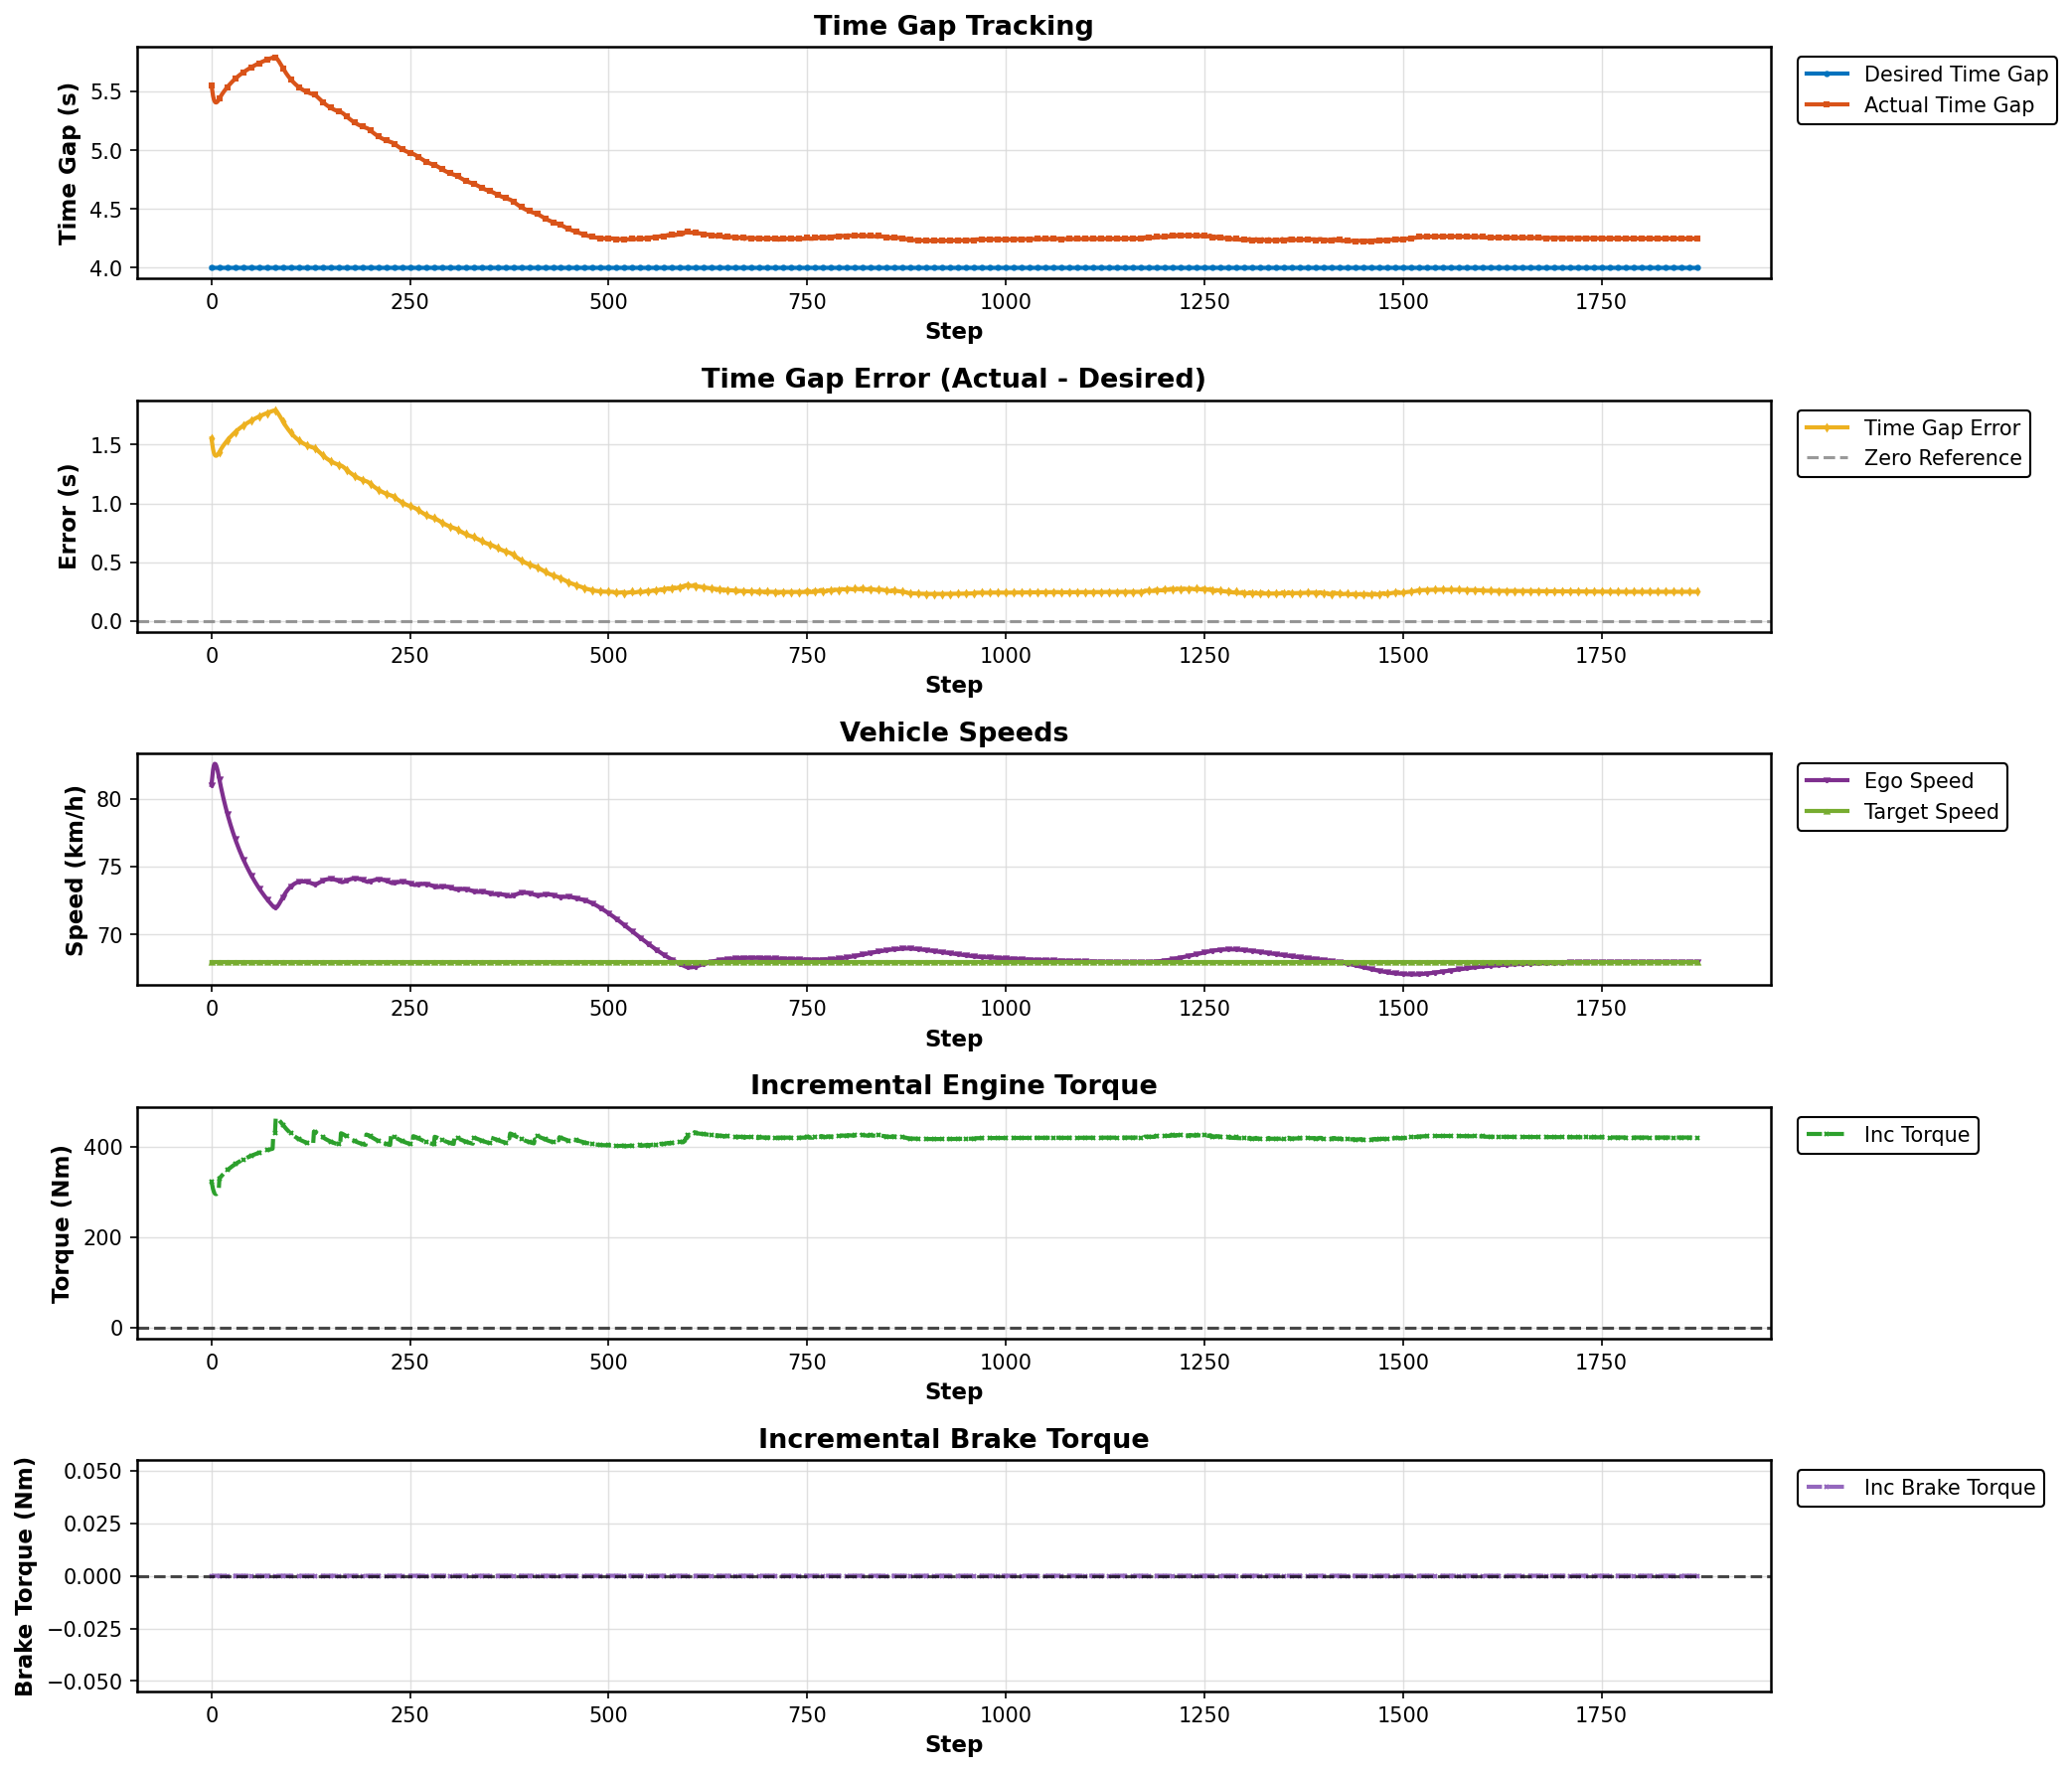

Data behind this chart, as committed beside it:
Step, Desired Gap (s), Actual Gap (s), Error (s), Ego Speed (km/h), Target Speed (km/h), Incremental Torque (Nm), Incremental Brake Torque (Nm)
0, 4.0, 5.553, 1.553, 81.02, 67.96, 323.4, 0.0
1, 4.0, 5.507, 1.507, 81.59, 67.96, 314.3, 0.0
2, 4.0, 5.462, 1.462, 82.12, 67.96, 305.8, 0.0
3, 4.0, 5.432, 1.432, 82.44, 67.96, 300, 0.0
4, 4.0, 5.415, 1.415, 82.58, 67.96, 296.6, 0.0
5, 4.0, 5.407, 1.407, 82.56, 67.96, 295.1, 0.0
6, 4.0, 5.405, 1.405, 82.45, 67.96, 294.8, 0.0
7, 4.0, 5.409, 1.409, 82.26, 67.96, 295.5, 0.0
8, 4.0, 5.417, 1.417, 82.01, 67.96, 296.9, 0.0
9, 4.0, 5.426, 1.426, 81.74, 67.96, 298.8, 0.0
10, 4.0, 5.438, 1.438, 81.44, 67.96, 329, 0.0
11, 4.0, 5.45, 1.45, 81.13, 67.96, 331.3, 0.0
12, 4.0, 5.462, 1.462, 80.85, 67.96, 333.5, 0.0
13, 4.0, 5.472, 1.472, 80.57, 67.96, 335.5, 0.0
14, 4.0, 5.483, 1.483, 80.31, 67.96, 337.4, 0.0
15, 4.0, 5.492, 1.492, 80.05, 67.96, 339.3, 0.0
16, 4.0, 5.502, 1.502, 79.81, 67.96, 341.1, 0.0
17, 4.0, 5.511, 1.511, 79.57, 67.96, 342.8, 0.0
18, 4.0, 5.52, 1.52, 79.34, 67.96, 344.4, 0.0
19, 4.0, 5.528, 1.528, 79.12, 67.96, 346, 0.0
20, 4.0, 5.536, 1.536, 78.9, 67.96, 347.6, 0.0
21, 4.0, 5.544, 1.544, 78.69, 67.96, 349.1, 0.0
22, 4.0, 5.552, 1.552, 78.48, 67.96, 350.6, 0.0
23, 4.0, 5.56, 1.56, 78.28, 67.96, 352, 0.0
24, 4.0, 5.567, 1.567, 78.09, 67.96, 353.4, 0.0
25, 4.0, 5.574, 1.574, 77.9, 67.96, 354.8, 0.0
26, 4.0, 5.581, 1.581, 77.71, 67.96, 356.1, 0.0
27, 4.0, 5.588, 1.588, 77.53, 67.96, 357.4, 0.0
28, 4.0, 5.595, 1.595, 77.35, 67.96, 358.6, 0.0
29, 4.0, 5.601, 1.601, 77.18, 67.96, 359.8, 0.0
30, 4.0, 5.607, 1.607, 77.01, 67.96, 361, 0.0
31, 4.0, 5.613, 1.613, 76.85, 67.96, 362.2, 0.0
32, 4.0, 5.619, 1.619, 76.69, 67.96, 363.3, 0.0
33, 4.0, 5.625, 1.625, 76.54, 67.96, 364.4, 0.0
34, 4.0, 5.631, 1.631, 76.38, 67.96, 365.5, 0.0
35, 4.0, 5.636, 1.636, 76.24, 67.96, 366.5, 0.0
36, 4.0, 5.642, 1.642, 76.09, 67.96, 367.5, 0.0
37, 4.0, 5.647, 1.647, 75.95, 67.96, 368.5, 0.0
38, 4.0, 5.652, 1.652, 75.81, 67.96, 369.4, 0.0
39, 4.0, 5.657, 1.657, 75.68, 67.96, 370.4, 0.0
40, 4.0, 5.662, 1.662, 75.55, 67.96, 371.3, 0.0
41, 4.0, 5.666, 1.666, 75.42, 67.96, 372.2, 0.0
42, 4.0, 5.671, 1.671, 75.29, 67.96, 373, 0.0
43, 4.0, 5.675, 1.675, 75.17, 67.96, 373.9, 0.0
44, 4.0, 5.68, 1.68, 75.05, 67.96, 374.7, 0.0
45, 4.0, 5.684, 1.684, 74.93, 67.96, 375.5, 0.0
46, 4.0, 5.688, 1.688, 74.81, 67.96, 376.3, 0.0
47, 4.0, 5.692, 1.692, 74.7, 67.96, 377.1, 0.0
48, 4.0, 5.696, 1.696, 74.59, 67.96, 377.9, 0.0
49, 4.0, 5.7, 1.7, 74.48, 67.96, 378.6, 0.0
50, 4.0, 5.704, 1.704, 74.37, 67.96, 379.4, 0.0
51, 4.0, 5.708, 1.708, 74.26, 67.96, 380.1, 0.0
52, 4.0, 5.712, 1.712, 74.16, 67.96, 380.8, 0.0
53, 4.0, 5.716, 1.716, 74.06, 67.96, 381.5, 0.0
54, 4.0, 5.719, 1.719, 73.96, 67.96, 382.2, 0.0
55, 4.0, 5.723, 1.723, 73.86, 67.96, 382.9, 0.0
56, 4.0, 5.726, 1.726, 73.76, 67.96, 383.5, 0.0
57, 4.0, 5.73, 1.73, 73.67, 67.96, 384.2, 0.0
58, 4.0, 5.733, 1.733, 73.58, 67.96, 384.8, 0.0
59, 4.0, 5.736, 1.736, 73.49, 67.96, 385.5, 0.0
... 1,811 more rows
